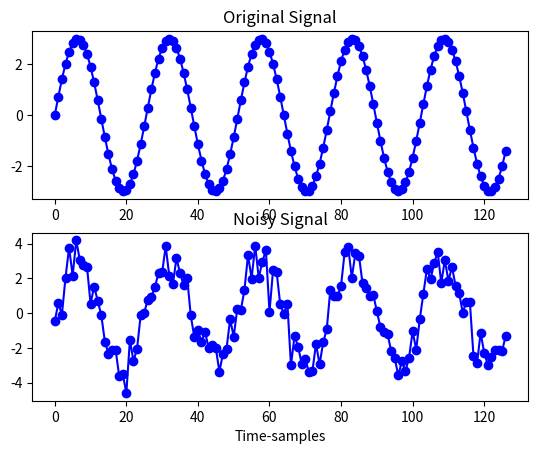
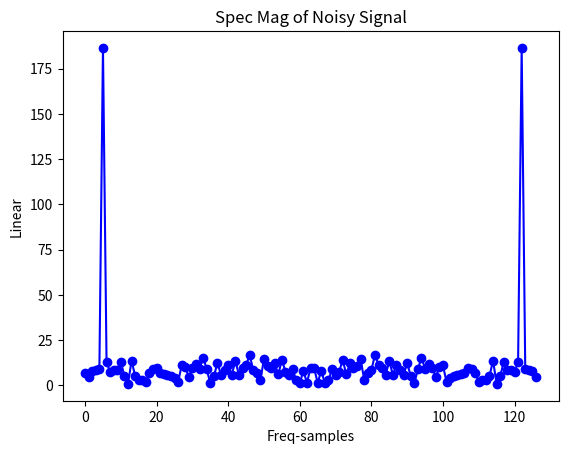

Recreate these plots in Python, in order.
import numpy as np
import matplotlib.pyplot as plt

def SNR_Set(sig, Desired_SNR_dB):
    """
   #  Filename SNR_Set_test.m
   #
   #  Tests the 'SNR_Set()" function.  Adds a predefined 
   #  amount of random noise to a noise-free signal such that  
   #  the noisy signal has a desired signal-to-noise ratio (SNR).
   #
   #  Author: Richard Lyons [December 2011]
    """
    len_sig = len(sig)
    noise   = np.random.randn(len_sig)
    
    sig_pow   = np.mean(sig**2)
    noise_pow = np.mean(noise**2)
    Initial_SNR = 10*(np.log10(sig_pow/noise_pow))
    
    K = (sig_pow/noise_pow) * 10**(-Desired_SNR_dB/10) # Scale factor
    
    New_Noise = np.sqrt(K)*noise # Change Noise level
    New_Noise_Power = np.mean(New_Noise**2)
    New_SNR = 10*(np.log10(sig_pow/New_Noise_Power))
    
    print(Initial_SNR, New_SNR)
    Noisy_Signal = sig + New_Noise
    return Noisy_Signal


# Create a noise-free signal
Npts = 128                                  # Number of time samples
n    = np.arange(0, Npts-1)                 # Time-domain index
Cycles = 5                                  # Integer number of cycles in noise-free sinwave signal
Signal = 3*np.sin(2*np.pi * Cycles * n / Npts) #  Real-valued noise-free signal

Desired_SNR_dB = 9# Set desired SNR in dB
Noisy_Signal = SNR_Set(Signal, Desired_SNR_dB)# Generate noisy signal

# Plot original and 'noisy' signals
plt.figure(1)
plt.subplots
plt.subplot(2,1,1)
plt.plot(n, Signal, '-bo')
plt.title('Original Signal')
plt.subplot(2,1,2)
plt.plot(n, Noisy_Signal, '-bo')
plt.title('Noisy Signal')
plt.xlabel('Time-samples')
plt.show()

# Measure SNR in freq domain
Spec     = np.fft.fft(Noisy_Signal)
Spec_Mag = np.abs(Spec) # Spectral magnitude
plt.figure(2)
plt.plot(Spec_Mag, '-bo')
plt.title('Spec Mag of Noisy Signal')
plt.xlabel('Freq-samples')
plt.ylabel('Linear')
plt.show()


Signal_Power = Spec_Mag[Cycles+1]**2 + Spec_Mag[Npts-Cycles+1]**2
Noise_Power  = np.sum(Spec_Mag**2) - Signal_Power
Measured_SNR = 10 * np.log10(Signal_Power/Noise_Power)